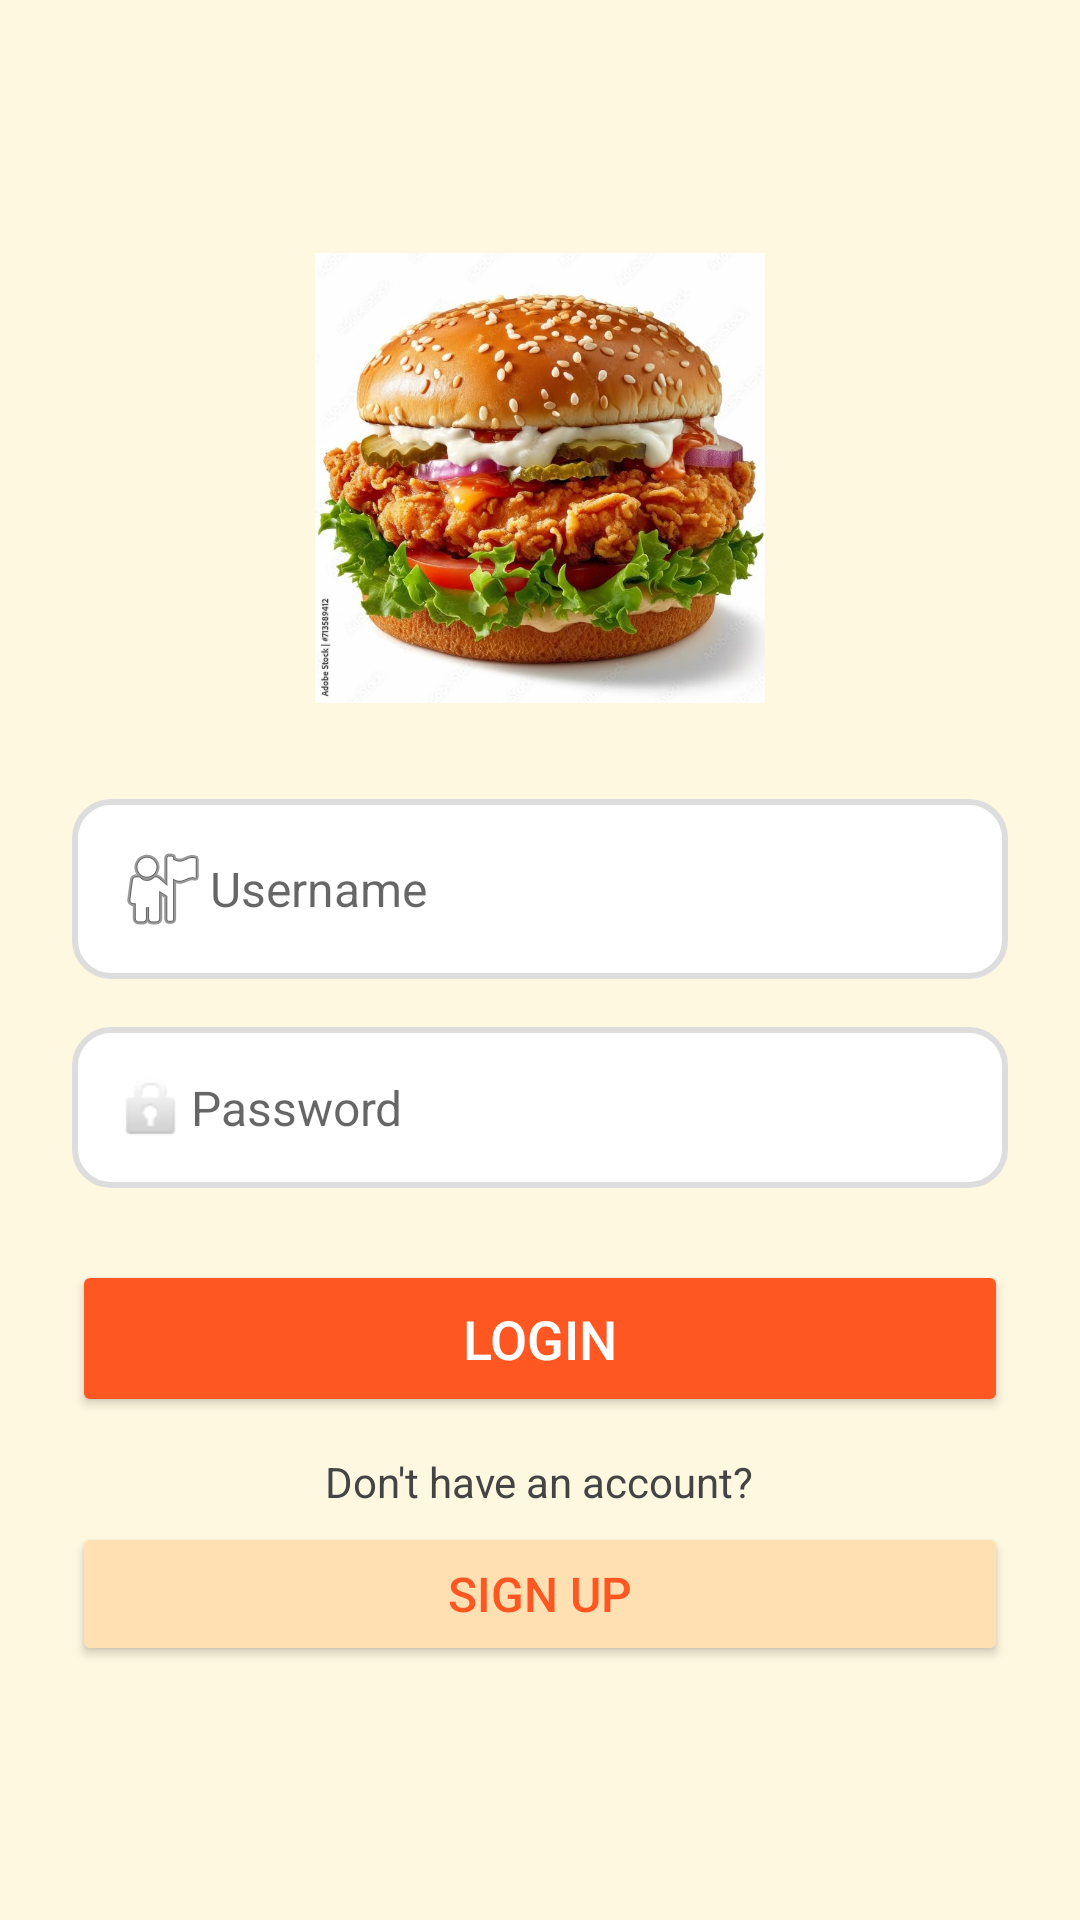

Layout XML and referenced resources for this Android screen:
<!-- AndroidManifest.xml: application theme Theme.Canteen -->
<!-- res/layout/activity_login.xml -->
<?xml version="1.0" encoding="utf-8"?>
<LinearLayout xmlns:android="http://schemas.android.com/apk/res/android"
    xmlns:tools="http://schemas.android.com/tools"
    android:layout_width="match_parent"
    android:layout_height="match_parent"
    android:orientation="vertical"
    android:gravity="center"
    android:padding="24dp"
    android:background="#FFF8E1"
    tools:context=".LoginActivity">

    <ImageView
        android:layout_width="150dp"
        android:layout_height="150dp"
        android:src="@drawable/burger"
        android:layout_marginBottom="32dp"
        android:contentDescription="App logo" />

    <EditText
        android:id="@+id/etUsername"
        android:layout_width="match_parent"
        android:layout_height="wrap_content"
        android:hint="Username"
        android:drawableStart="@android:drawable/ic_menu_myplaces"
        android:padding="14dp"
        android:textSize="16sp"
        android:textColor="#000000"
        android:background="@drawable/edittext_bg"
        android:layout_marginBottom="16dp" />

    <EditText
        android:id="@+id/etPassword"
        android:layout_width="match_parent"
        android:layout_height="wrap_content"
        android:hint="Password"
        android:inputType="textPassword"
        android:drawableStart="@android:drawable/ic_lock_idle_lock"
        android:padding="14dp"
        android:textSize="16sp"
        android:textColor="#000000"
        android:background="@drawable/edittext_bg"
        android:layout_marginBottom="24dp" />

    <Button
        android:id="@+id/btnLogin"
        android:layout_width="match_parent"
        android:layout_height="wrap_content"
        android:text="Login"
        android:textSize="18sp"
        android:textColor="#FFFFFF"
        android:backgroundTint="#FF5722"
        android:padding="14dp"
        android:layout_marginBottom="12dp" />

    <TextView
        android:layout_width="wrap_content"
        android:layout_height="wrap_content"
        android:text="Don't have an account?"
        android:textSize="14sp"
        android:textColor="#444444"
        android:layout_marginBottom="4dp" />

    <Button
        android:id="@+id/btnSignup"
        android:layout_width="match_parent"
        android:layout_height="wrap_content"
        android:text="Sign Up"
        android:textSize="16sp"
        android:textColor="#FF5722"
        android:backgroundTint="#FFE0B2"
        android:padding="12dp" />
</LinearLayout>
<!-- resources referenced by this layout -->
<resources>
  <!-- drawable burger: jpg bitmap (drawable, 97343 bytes) -->
  <!-- drawable edittext_bg (drawable) -->
  <?xml version="1.0" encoding="utf-8"?>
  <shape xmlns:android="http://schemas.android.com/apk/res/android"
      android:shape="rectangle">
  
      
      <solid android:color="#FFFFFF" />
  
      
      <stroke android:width="2dp" android:color="#DDDDDD" />
  
      
      <corners android:radius="12dp" />
  
      
      <padding android:left="4dp" android:right="4dp" android:top="4dp" android:bottom="4dp"/>
  </shape>
  <style name="Theme.Canteen" parent="Theme.MaterialComponents.DayNight.DarkActionBar">
          
          <item name="colorPrimary">@color/purple_500</item>
          <item name="colorPrimaryVariant">@color/purple_700</item>
          <item name="colorOnPrimary">@android:color/white</item>
          <item name="colorSecondary">@color/teal_200</item>
          <item name="android:windowBackground">@android:color/white</item>
      </style>
  <!-- not gathered from this repository: default colours our renderer supplied (Android Studio template values) -->
  <color name="purple_500">#FF6200EE</color>
  <color name="purple_700">#FF3700B3</color>
  <color name="teal_200">#FF03DAC5</color>
</resources>
